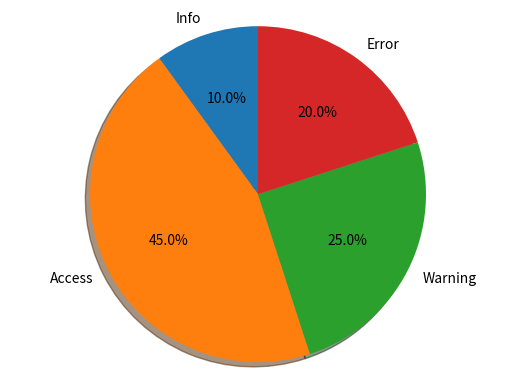

Write Python code to recreate this figure.
import matplotlib.pyplot as plt

# Pie chart, where the slices will be ordered and plotted counter-clockwise:
labels = 'Info', 'Access', 'Warning', 'Error'
sizes = [10, 45, 25, 20]
explode = (0, 0.1, 0, 0)  # only "explode" the 2nd slice (i.e. 'Hogs')

fig1, ax1 = plt.subplots()
# ax1.pie(sizes, explode=explode, labels=labels, autopct='%1.1f%%', shadow=True, startangle=90)
ax1.pie(sizes, labels=labels, autopct='%1.1f%%', shadow=True, startangle=90)
ax1.axis('equal')  # Equal aspect ratio ensures that pie is drawn as a circle.

plt.show()
